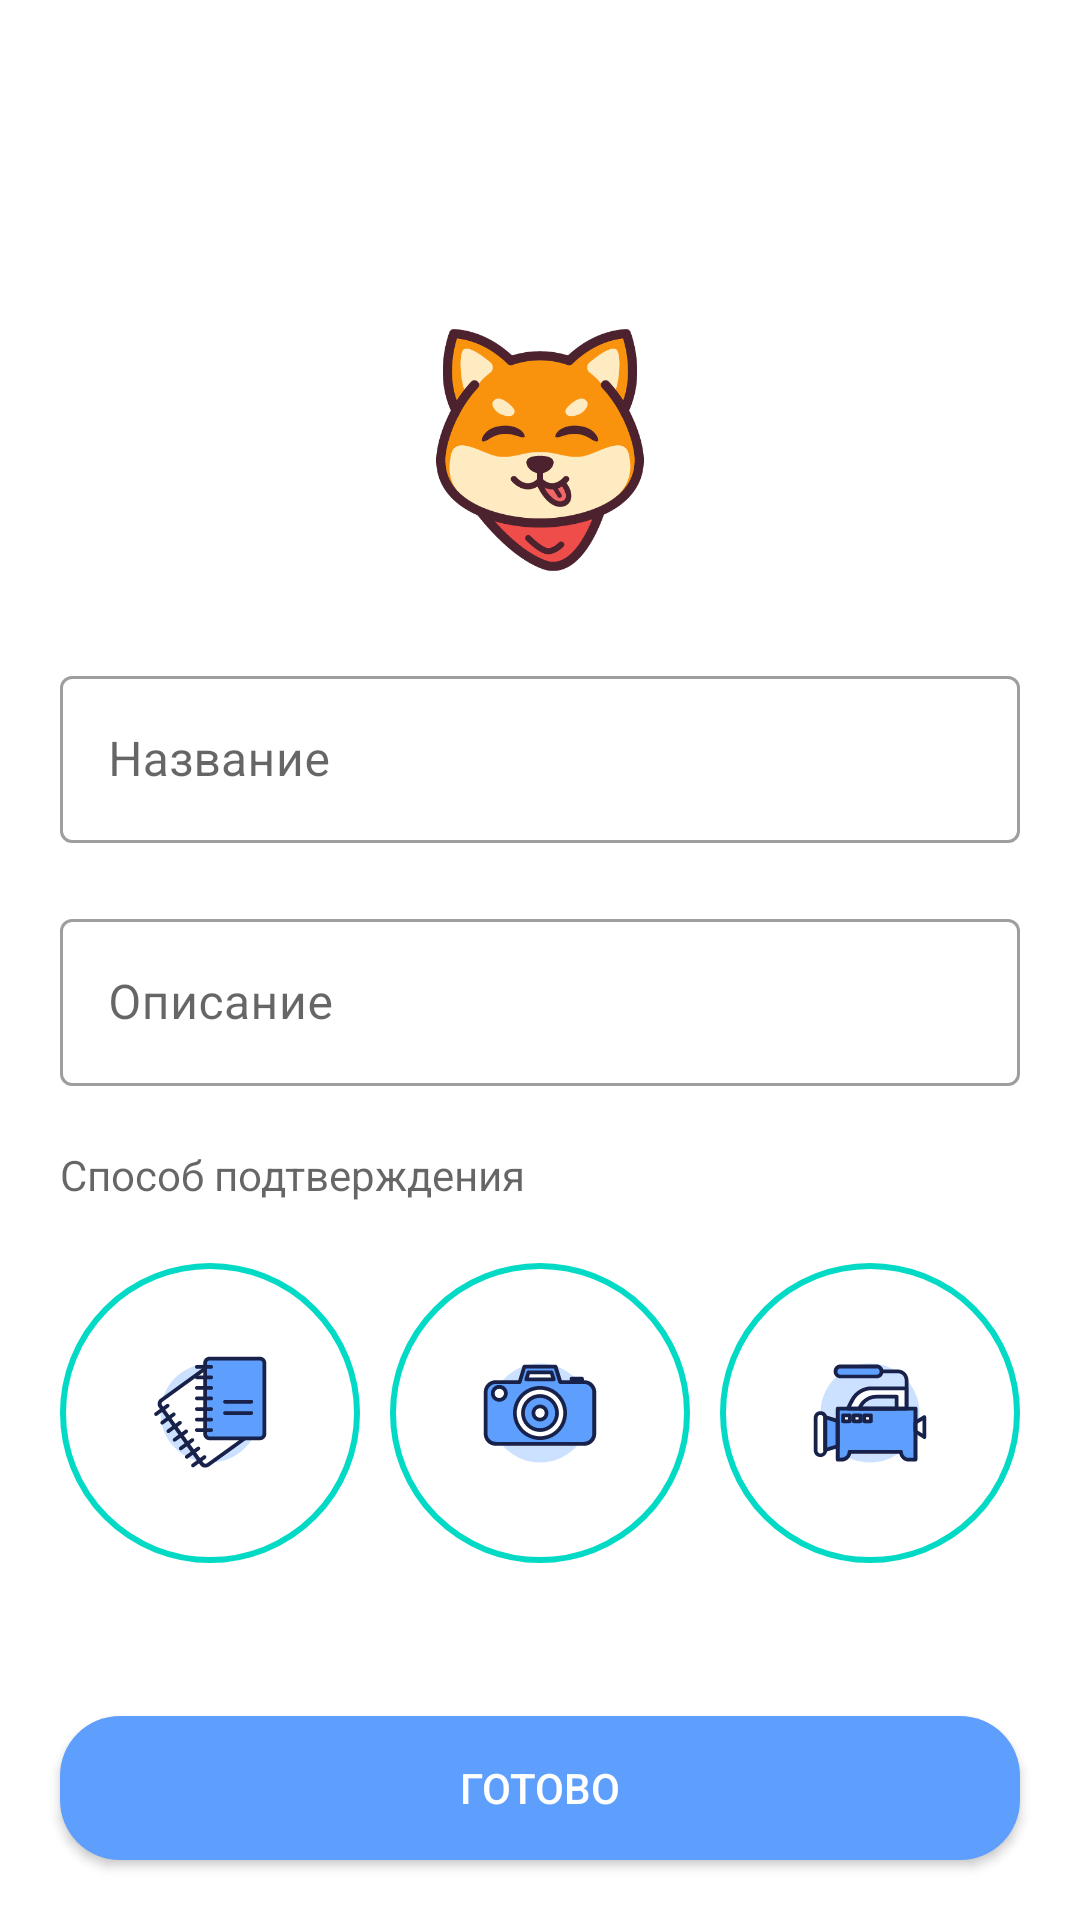

Here is an Android app screen rendered from its layout file. Give the layout XML and the strings, colors and styles it references.
<!-- AndroidManifest.xml: application theme AppThemeNoActionBar -->
<!-- res/layout/fragment_create_challenge.xml -->
<?xml version="1.0" encoding="utf-8"?>
<androidx.constraintlayout.widget.ConstraintLayout
	xmlns:android="http://schemas.android.com/apk/res/android"
	xmlns:app="http://schemas.android.com/apk/res-auto"
	xmlns:tools="http://schemas.android.com/tools"
	android:layout_width="match_parent"
	android:layout_height="match_parent"
	android:background="#ffffff"
	android:theme="@style/MaterialTheme"
	tools:context=".ui.fragments.creation.CreateChallengeFragment"
	>

	<Button
		android:id="@+id/ready_button"
		android:layout_width="match_parent"
		android:layout_height="wrap_content"
		android:layout_margin="20dp"
		android:background="@drawable/rounded_button_active"
		android:text="@string/ready"
		android:textColor="#ffffff"
		app:layout_constraintBottom_toBottomOf="parent"
		app:layout_constraintEnd_toEndOf="parent"
		app:layout_constraintStart_toStartOf="parent"
		/>


	<com.google.android.material.textfield.TextInputLayout
		android:id="@+id/title_text_input"
		android:layout_width="match_parent"
		android:layout_height="wrap_content"
		style="@style/Widget.MaterialComponents.TextInputLayout.OutlinedBox"
		android:layout_margin="20dp"
		android:hint="@string/chellenge_title"
		app:layout_constraintEnd_toEndOf="parent"
		app:layout_constraintStart_toStartOf="parent"
		app:layout_constraintTop_toBottomOf="@id/imageView"
		>

		<com.google.android.material.textfield.TextInputEditText
			android:id="@+id/title_edit_text"
			android:layout_width="match_parent"
			android:layout_height="wrap_content"
			/>

	</com.google.android.material.textfield.TextInputLayout>

	<com.google.android.material.textfield.TextInputLayout
		android:id="@+id/description_text_input"
		style="@style/Widget.MaterialComponents.TextInputLayout.OutlinedBox"
		android:layout_width="match_parent"
		android:layout_height="wrap_content"
		android:layout_margin="20dp"
		android:hint="@string/challenge_description"
		app:layout_constraintEnd_toEndOf="parent"
		app:layout_constraintStart_toStartOf="parent"
		app:layout_constraintTop_toBottomOf="@+id/title_text_input"
		>

		<com.google.android.material.textfield.TextInputEditText
			android:id="@+id/description_edit_text"
			android:layout_width="match_parent"
			android:layout_height="wrap_content"
			android:cursorVisible="true"
			/>

	</com.google.android.material.textfield.TextInputLayout>

	<TextView
		android:id="@+id/choose_way"
		android:layout_width="match_parent"
		android:layout_height="wrap_content"
		android:layout_margin="20dp"
		android:hint="Способ подтверждения"
		app:layout_constraintEnd_toEndOf="parent"
		app:layout_constraintStart_toStartOf="parent"
		app:layout_constraintTop_toBottomOf="@+id/description_text_input"
		>

	</TextView>


	<ImageButton
		android:id="@+id/text_way_button"
		android:layout_width="100dp"
		android:layout_height="100dp"
		android:layout_marginTop="20dp"
		android:src="@drawable/ic_notebook"
		android:background="@drawable/circle_button_inactive"
		app:layout_constraintStart_toStartOf="parent"
		android:layout_marginStart="20dp"
		app:layout_constraintTop_toBottomOf="@+id/choose_way"
		/>

	<ImageButton
		android:id="@+id/photo_way_button"
		android:layout_width="100dp"
		android:layout_height="100dp"
		android:layout_marginTop="20dp"
		android:src="@drawable/ic_camera"
		android:background="@drawable/circle_button_inactive"
		app:layout_constraintEnd_toEndOf="parent"
		app:layout_constraintStart_toStartOf="parent"
		app:layout_constraintTop_toBottomOf="@+id/choose_way"
		/>

	<ImageButton
		android:id="@+id/video_way_button"
		android:layout_width="100dp"
		android:layout_height="100dp"
		android:layout_marginTop="20dp"
		android:src="@drawable/ic_videocamera"
		android:background="@drawable/circle_button_inactive"
		android:layout_marginEnd="20dp"
		app:layout_constraintEnd_toEndOf="parent"
		app:layout_constraintTop_toBottomOf="@+id/choose_way"
		/>

	<ImageView
		android:id="@+id/imageView"
		android:layout_width="100dp"
		android:layout_height="100dp"
		android:layout_marginTop="100dp"
		android:src="@drawable/shiba"
		app:layout_constraintEnd_toEndOf="parent"
		app:layout_constraintStart_toStartOf="parent"
		app:layout_constraintTop_toTopOf="parent"
		/>

	<TextView
		android:id="@+id/confirmation_way_warning"
		android:layout_width="match_parent"
		android:layout_height="wrap_content"
		android:layout_margin="20dp"
		android:gravity="center"
		android:text="@string/confirmation_way_warning"
		android:textColor="#ff0000"
		android:visibility="gone"
		app:layout_constraintEnd_toEndOf="parent"
		app:layout_constraintStart_toStartOf="parent"
		app:layout_constraintTop_toBottomOf="@+id/photo_way_button"
		tools:visibility="visible"
		/>

</androidx.constraintlayout.widget.ConstraintLayout>
<!-- resources referenced by this layout -->
<resources>
  <!-- drawable circle_button_inactive (drawable) -->
  <?xml version="1.0" encoding="utf-8"?>
  <selector xmlns:android="http://schemas.android.com/apk/res/android">
  	<item android:state_pressed="false">
  		<shape android:shape="oval">
  			<stroke android:color="@color/colorAccent" android:width="2dp" />
  			<solid android:color="#ffffff"/>
  		</shape>
  	</item>
  	<item android:state_pressed="true">
  		<shape android:shape="oval">
  			<stroke android:color="@color/colorAccent" android:width="2dp" />
  			<solid android:color="#ffffff"/>
  		</shape>
  	</item>
  </selector>
  <!-- drawable ic_camera: vector/xml drawable (drawable, 3298 chars, omitted) -->
  <!-- drawable ic_notebook: vector/xml drawable (drawable, 5019 chars, omitted) -->
  <!-- drawable ic_videocamera: vector/xml drawable (drawable, 4530 chars, omitted) -->
  <!-- drawable rounded_button_active (drawable) -->
  <?xml version="1.0" encoding="utf-8"?>
  <shape xmlns:android="http://schemas.android.com/apk/res/android"
  	android:shape="rectangle">
  	<solid android:color="@color/colorPrimary" />
  	<corners android:bottomRightRadius="20dp"
  		android:bottomLeftRadius="20dp"
  		android:topRightRadius="20dp"
  		android:topLeftRadius="20dp"/>
  </shape>
  <!-- drawable shiba: png bitmap (drawable, 23676 bytes) -->
  <string name="challenge_description">Описание</string>
  <string name="chellenge_title">Название</string>
  <string name="confirmation_way_warning">Необходимо выбрать способ подтверждения выполнения челленджа</string>
  <string name="ready">Готово</string>
  <style name="MaterialTheme" parent="Theme.MaterialComponents.Light.NoActionBar">
  		<item name="colorPrimary">@color/colorPrimary</item>
  		<item name="colorPrimaryDark">@color/colorPrimaryDark</item>
  		<item name="colorAccent">@color/colorAccent</item>
  	</style>
  <style name="AppThemeNoActionBar" parent="Theme.AppCompat.Light.NoActionBar">
  		
  		<item name="colorPrimary">@color/colorPrimary</item>
  		<item name="colorPrimaryDark">@color/colorPrimaryDark</item>
  		<item name="colorAccent">@color/colorAccent</item>
  	</style>
  <color name="colorAccent">#03DAC5</color>
  <color name="colorPrimary">#5E9EFC</color>
  <color name="colorPrimaryDark">#4089FC</color>
</resources>
